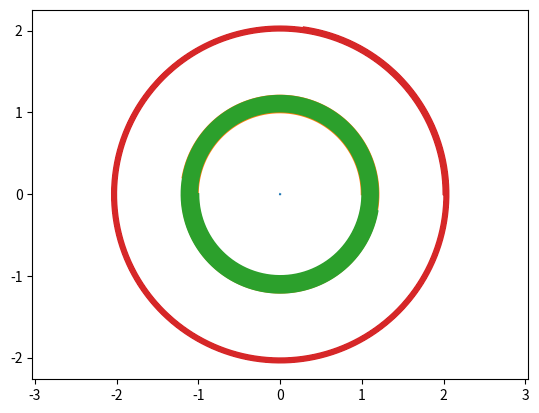

This chart was generated by the following Python code:
import numpy as np
import matplotlib.pyplot as plt
from mpl_toolkits.mplot3d import Axes3D
'''
NATURAL UNITS:  Distance [AU], Time [Years], Mass [Solar Masses]
'''

nbodies = 4
pi = np.pi
G = 4*pi**2
M_sun = 13
m_earth = 1e-6
m_moon = 1e-9
m_jupiter = 0
d_earth = 1
d_moon = 1e-2
d_jupiter = 2
#circular orbits!
v_earth  = np.sqrt(G*M_sun/d_earth)
v_moon = v_earth + np.sqrt(G*m_earth/d_moon)
v_jupiter = np.sqrt(G*M_sun/d_jupiter)

#integration parametsr
duration = 5
nsteps = 100000
dt = duration/nsteps
#initial conditions
r = np.zeros([nsteps, 3*nbodies])
v = np.zeros([nsteps, 3*nbodies])
a = np.zeros([nsteps, 3*nbodies])
m = [M_sun, m_earth, m_moon, m_jupiter]

r[0] = [0, 0, 0, d_earth, 0, 0, -1.00001*d_earth, 0, 0, d_jupiter, 0, 0]
v[0] = [0, 0, 0, 0, v_earth, 0, 0, -1.000005*v_earth, 0, 0, v_jupiter, 0]
#loop to calculate initial accelerations
for j in range(nbodies):
	for k in range(nbodies):
		if j != k:
			dr = r[0, j*3:j*3 + 3] - r[0, k*3:k*3 + 3]
			R_mag = np.sqrt(sum(dr*dr))
			a[0, j*3:j*3 + 3] = a[0, j*3:j*3 + 3] + -G*m[k]*dr/R_mag**3

#start integrating!
for i in range(1, nsteps):
	for j in range(nbodies):
		r[i, j*3:j*3 + 3] = r[i-1, j*3:j*3 + 3] + v[i-1, j*3: j*3 + 3]*dt
		v[i, j*3:j*3 + 3] = v[i-1, j*3:j*3 + 3] + a[i-1, j*3:j*3 + 3]*dt
	for j in range(nbodies):
		for k in range(nbodies):
			if j != k:
				dr = r[i, j*3:j*3 + 3] - r[i, k*3:k*3 + 3]
				R_mag = np.sqrt(sum(dr*dr))
				a[i, j*3:j*3 + 3] = a[i, j*3:j*3 + 3] + -G*m[k]*dr/R_mag**3
#plotting!
fig, ax = plt.subplots()
ax.plot(r[:, 0], r[:, 1])
ax.plot(r[:, 3], r[:, 4])
ax.plot(r[:, 6], r[:, 7])
ax.plot(r[:, 9], r[:, 10])
ax.set(xlim = (-3, 3), ylim=(-3, 3))
plt.axis('equal')
plt.show()
